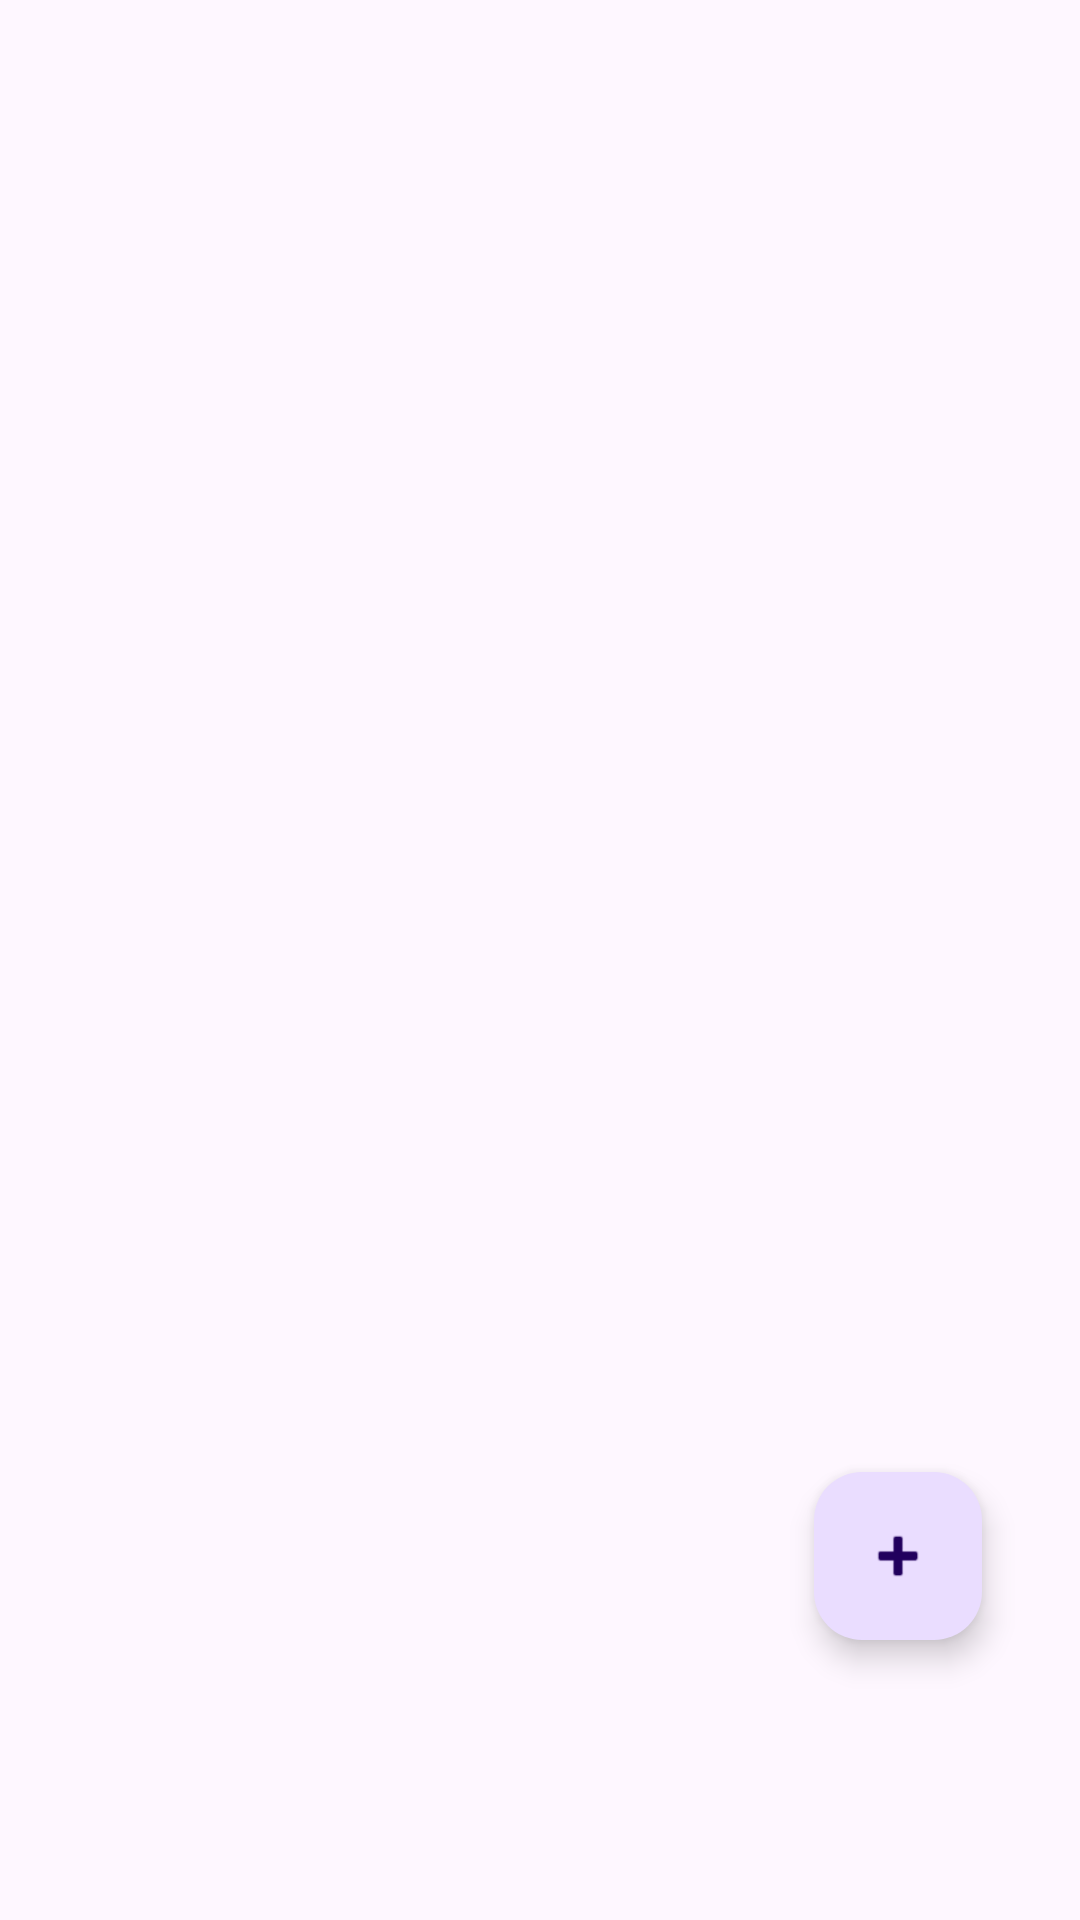

Android layout source for this screen:
<!-- AndroidManifest.xml: application theme Theme.TarifKitabiUygulamasi -->
<!-- res/layout/fragment_liste.xml -->
<?xml version="1.0" encoding="utf-8"?>
<androidx.constraintlayout.widget.ConstraintLayout
    xmlns:android="http://schemas.android.com/apk/res/android"
    xmlns:app="http://schemas.android.com/apk/res-auto"
    xmlns:tools="http://schemas.android.com/tools"
    android:layout_width="match_parent"
    android:layout_height="match_parent"
    tools:context=".view.ListeFragment">



    <androidx.recyclerview.widget.RecyclerView
        android:id="@+id/recyclerView"
        android:layout_width="match_parent"
        android:layout_height="match_parent"
        android:layout_marginEnd="2dp"
        android:layout_marginBottom="2dp"
        app:layout_constraintBottom_toBottomOf="parent"
        app:layout_constraintEnd_toEndOf="parent"
        app:layout_constraintHorizontal_bias="0.0"
        app:layout_constraintStart_toStartOf="parent"
        app:layout_constraintTop_toTopOf="parent"
        app:layout_constraintVertical_bias="1.0" />


    <com.google.android.material.floatingactionbutton.FloatingActionButton
        android:id="@+id/floatingActionButton2"
        android:layout_width="wrap_content"
        android:layout_height="wrap_content"
        android:clickable="true"
        android:onClick="yeniekle"
        android:src="@android:drawable/ic_input_add"
        app:layout_constraintBottom_toBottomOf="parent"
        app:layout_constraintEnd_toEndOf="parent"
        app:layout_constraintHorizontal_bias="0.892"
        app:layout_constraintStart_toStartOf="parent"
        app:layout_constraintTop_toTopOf="parent"
        app:layout_constraintVertical_bias="0.84" />

</androidx.constraintlayout.widget.ConstraintLayout>
<!-- resources referenced by this layout -->
<resources>
  <style name="Theme.TarifKitabiUygulamasi" parent="Base.Theme.TarifKitabiUygulamasi" />
  <style name="Base.Theme.TarifKitabiUygulamasi" parent="Theme.Material3.DayNight.NoActionBar">
          
          
      </style>
</resources>
